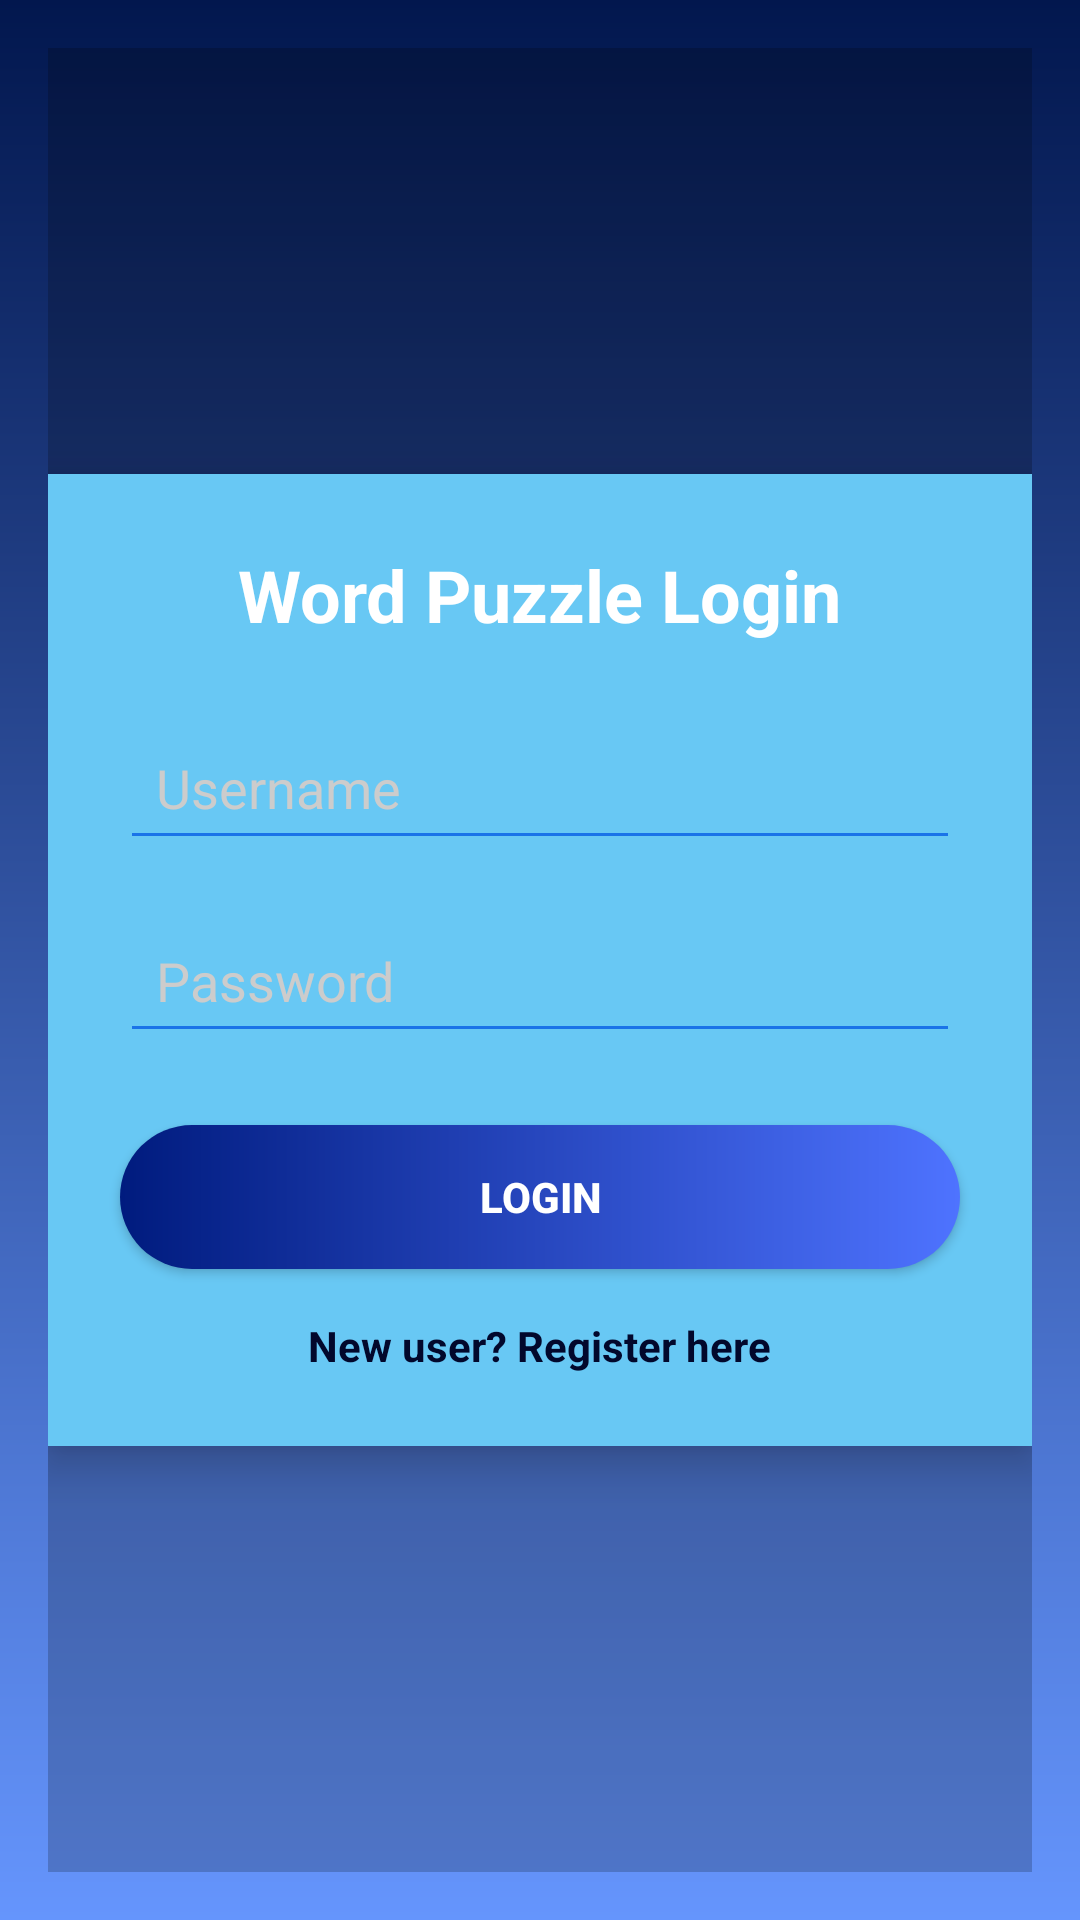

Produce the Android XML layout that renders to this screen, including the resource entries it uses.
<!-- AndroidManifest.xml: application theme Theme.WordPuzzleGame -->
<!-- res/layout/activity_login.xml -->
<?xml version="1.0" encoding="utf-8"?>
<RelativeLayout xmlns:android="http://schemas.android.com/apk/res/android"
    android:layout_width="match_parent"
    android:layout_height="match_parent"
    xmlns:app="http://schemas.android.com/apk/res-auto"
    android:background="@drawable/gradient_bg"
    android:padding="16dp">

    <View
        android:layout_width="match_parent"
        android:layout_height="match_parent"
        android:background="#33000000"/>

    <LinearLayout
        android:layout_width="match_parent"
        android:layout_height="wrap_content"
        android:orientation="vertical"
        android:padding="24dp"
        android:layout_centerInParent="true"
        android:background="#68C8F4"
        android:elevation="8dp"
        android:clipToPadding="false"
        android:gravity="center">

        <TextView
            android:layout_width="wrap_content"
            android:layout_height="wrap_content"
            android:text="Word Puzzle Login"
            android:textSize="24sp"
            android:textColor="#FFFFFF"
            android:textStyle="bold"
            android:layout_marginBottom="24dp"/>

        <EditText
            android:id="@+id/etUsername"
            android:layout_width="match_parent"
            android:layout_height="wrap_content"
            android:hint="Username"
            android:textColor="#FFFFFF"
            android:textColorHint="#CCCCCC"
            android:padding="12dp"
            android:backgroundTint="#1A73E8"
            android:layout_marginBottom="16dp"/>

        <EditText
            android:id="@+id/etPassword"
            android:layout_width="match_parent"
            android:layout_height="wrap_content"
            android:hint="Password"
            android:textColor="#FFFFFF"
            android:textColorHint="#CCCCCC"
            android:padding="12dp"
            android:backgroundTint="#1A73E8"
            android:layout_marginBottom="24dp"
            android:inputType="textPassword"/>

        <Button
            android:id="@+id/btnLogin"
            android:layout_width="match_parent"
            android:layout_height="wrap_content"
            android:text="Login"
            android:textColor="#FFFFFF"
            android:textStyle="bold"
            android:background="@drawable/gradient_button"
            app:backgroundTint="@null"
            android:padding="12dp"
            android:elevation="6dp"/>

        <TextView
            android:id="@+id/tvRegisterLink"
            android:layout_width="wrap_content"
            android:layout_height="wrap_content"
            android:text="New user? Register here"
            android:textColor="#02082C"
            android:textSize="14sp"
            android:textStyle="bold"
            android:layout_marginTop="16dp"
            android:clickable="true"
            android:focusable="true"/>
    </LinearLayout>
</RelativeLayout>
<!-- resources referenced by this layout -->
<resources>
  <!-- drawable gradient_bg (drawable) -->
  <?xml version="1.0" encoding="utf-8"?>
  <shape xmlns:android="http://schemas.android.com/apk/res/android"
      android:shape="rectangle">
  
      <gradient
          android:type="linear"
          android:startColor="#02174E"
          android:endColor="#6595FD"
          android:angle="270" />
  
  </shape>
  <!-- drawable gradient_button (drawable) -->
  <?xml version="1.0" encoding="utf-8"?>
  <shape xmlns:android="http://schemas.android.com/apk/res/android"
      android:shape="rectangle">
  
      <gradient
          android:startColor="#001b7e"
          android:endColor="#4e73ff"
          android:angle="0" />
  
      <corners android:radius="24dp"/>
  
      <padding
          android:left="12dp"
          android:top="8dp"
          android:right="12dp"
          android:bottom="8dp"/>
  </shape>
  <style name="Theme.WordPuzzleGame" parent="Base.Theme.WordPuzzleGame" />
  <style name="Base.Theme.WordPuzzleGame" parent="Theme.Material3.DayNight.NoActionBar">
          
          
      </style>
</resources>
